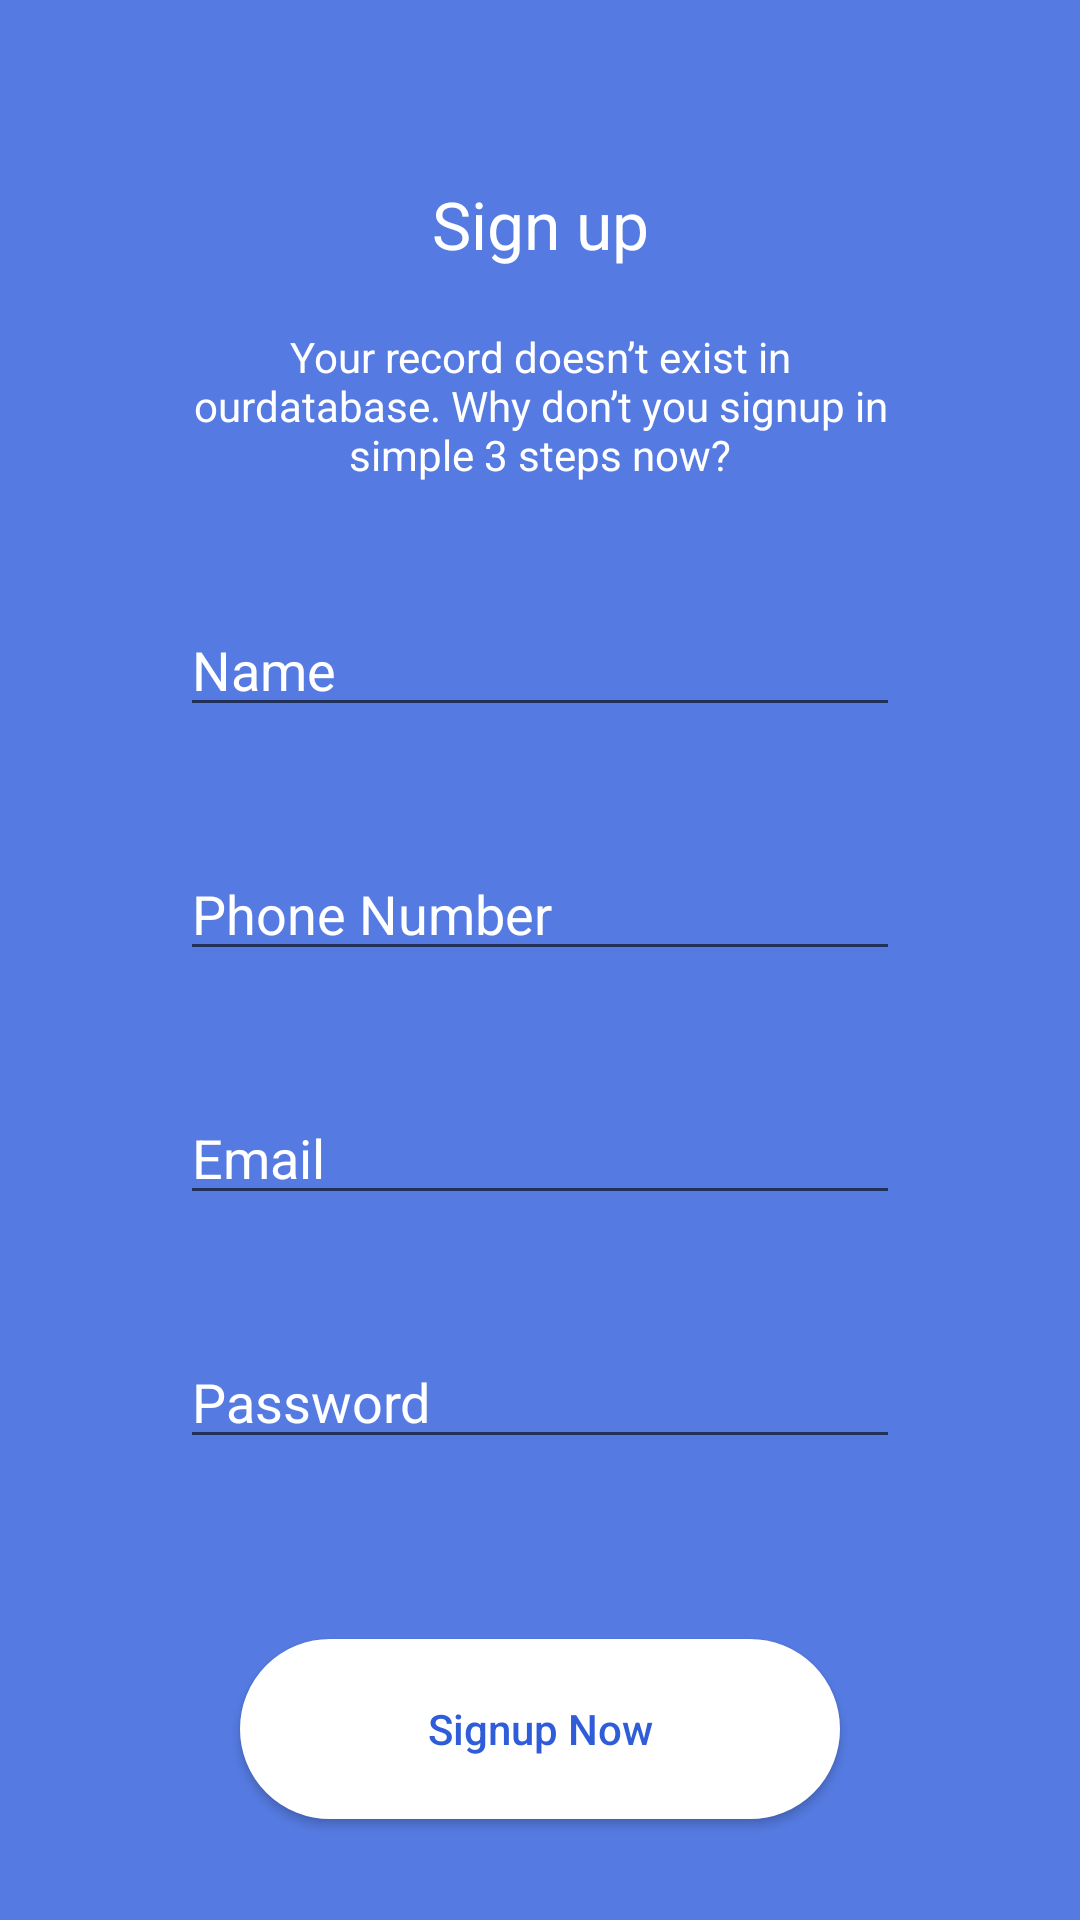

Here is an Android app screen rendered from its layout file. Give the layout XML and the strings, colors and styles it references.
<!-- AndroidManifest.xml: application theme AppTheme -->
<!-- res/layout/activity_sign_up.xml -->
<?xml version="1.0" encoding="utf-8"?>
<androidx.constraintlayout.widget.ConstraintLayout xmlns:android="http://schemas.android.com/apk/res/android"
    xmlns:app="http://schemas.android.com/apk/res-auto"
    xmlns:tools="http://schemas.android.com/tools"
    android:layout_width="match_parent"
    android:layout_height="match_parent"
    android:background="@color/brackground"
    tools:context=".SignUp">

    <TextView
        android:id="@+id/titleSignUp"
        android:layout_width="wrap_content"
        android:layout_height="wrap_content"
        android:layout_marginTop="60dp"
        android:text="@string/signUp"
        android:textColor="#FFFFFF"
        android:textSize="22sp"
        app:layout_constraintEnd_toEndOf="parent"
        app:layout_constraintStart_toStartOf="parent"
        app:layout_constraintTop_toTopOf="parent" />

    <TextView
        android:id="@+id/recomendacionPassword"
        android:layout_width="0dp"
        android:layout_height="wrap_content"
        android:layout_marginStart="60dp"
        android:layout_marginTop="20dp"
        android:layout_marginEnd="60dp"
        android:text="@string/recommendationPassword"
        android:textAlignment="center"
        android:textColor="#FFFFFF"
        app:layout_constraintEnd_toEndOf="parent"
        app:layout_constraintStart_toStartOf="parent"
        app:layout_constraintTop_toBottomOf="@+id/titleSignUp" />

    <EditText
        android:id="@+id/phoneNumber"
        android:layout_width="0dp"
        android:layout_height="wrap_content"
        android:layout_marginStart="60dp"
        android:layout_marginTop="40dp"
        android:layout_marginEnd="60dp"
        android:ems="10"
        android:hint="@string/phoneNumber"
        android:inputType="phone"
        android:textColor="#FFFFFF"
        android:textColorHighlight="#FFFFFF"
        android:textColorHint="#FFFFFF"
        android:textColorLink="#FFFFFF"
        app:layout_constraintEnd_toEndOf="parent"
        app:layout_constraintStart_toStartOf="parent"
        app:layout_constraintTop_toBottomOf="@+id/name" />

    <EditText
        android:id="@+id/email"
        android:layout_width="0dp"
        android:layout_height="wrap_content"
        android:layout_marginStart="60dp"
        android:layout_marginTop="40dp"
        android:layout_marginEnd="60dp"
        android:ems="10"
        android:hint="@string/email"
        android:inputType="textEmailAddress"
        android:textColor="#FFFFFF"
        android:textColorHint="#FFFFFF"
        app:layout_constraintEnd_toEndOf="parent"
        app:layout_constraintStart_toStartOf="parent"
        app:layout_constraintTop_toBottomOf="@+id/phoneNumber" />

    <EditText
        android:id="@+id/password"
        android:layout_width="0dp"
        android:layout_height="wrap_content"
        android:layout_marginStart="60dp"
        android:layout_marginTop="40dp"
        android:layout_marginEnd="60dp"
        android:ems="10"
        android:hint="@string/password"
        android:inputType="textPassword"
        android:textColor="#FFFFFF"
        android:textColorHint="#FFFFFF"
        app:layout_constraintEnd_toEndOf="parent"
        app:layout_constraintHorizontal_bias="0.0"
        app:layout_constraintStart_toStartOf="parent"
        app:layout_constraintTop_toBottomOf="@+id/email" />

    <Button
        android:id="@+id/signUp"
        android:layout_width="0dp"
        android:layout_height="60dp"
        android:layout_marginStart="80dp"
        android:layout_marginTop="60dp"
        android:layout_marginEnd="80dp"
        android:background="@drawable/button"
        android:onClick="signUp"
        android:text="@string/buttonSignUp"
        android:textAllCaps="false"
        android:textColor="@color/textButton"
        app:layout_constraintEnd_toEndOf="parent"
        app:layout_constraintStart_toStartOf="parent"
        app:layout_constraintTop_toBottomOf="@+id/password" />

    <EditText
        android:id="@+id/name"
        android:layout_width="0dp"
        android:layout_height="wrap_content"
        android:layout_marginStart="60dp"
        android:layout_marginTop="40dp"
        android:layout_marginEnd="60dp"
        android:ems="10"
        android:hint="Name"
        android:inputType="textPersonName"
        android:textColor="#FFFFFF"
        android:textColorHint="#FFFFFF"
        app:layout_constraintEnd_toEndOf="parent"
        app:layout_constraintStart_toStartOf="parent"
        app:layout_constraintTop_toBottomOf="@+id/recomendacionPassword" />
</androidx.constraintlayout.widget.ConstraintLayout>
<!-- resources referenced by this layout -->
<resources>
  <color name="brackground">#557BE2</color>
  <color name="textButton">#2F5DD9</color>
  <!-- drawable button (drawable-v24) -->
  <?xml version="1.0" encoding="utf-8"?>
  <shape xmlns:android="http://schemas.android.com/apk/res/android">
      <solid android:color="@color/button"/>
      <corners android:radius="30dp"/>
      <stroke android:width="5px" android:color="@color/button" />
      
  </shape>
  <string name="buttonSignUp">Signup Now</string>
  <string name="email">Email</string>
  <string name="password">Password</string>
  <string name="phoneNumber">Phone Number</string>
  <string name="recommendationPassword">Your record doesn’t exist in ourdatabase.  Why don’t you signup in simple 3 steps now?</string>
  <string name="signUp">Sign up</string>
  <style name="AppTheme" parent="Theme.AppCompat.Light.DarkActionBar">
          
          <item name="colorPrimary">@color/colorPrimary</item>
          <item name="colorPrimaryDark">@color/colorPrimaryDark</item>
          <item name="colorAccent">@color/colorAccent</item>+
      </style>
  <color name="button">#FFFFFF</color>
  <color name="colorPrimary">#6200EE</color>
  <color name="colorPrimaryDark">#3700B3</color>
  <color name="colorAccent">#03DAC5</color>
</resources>
